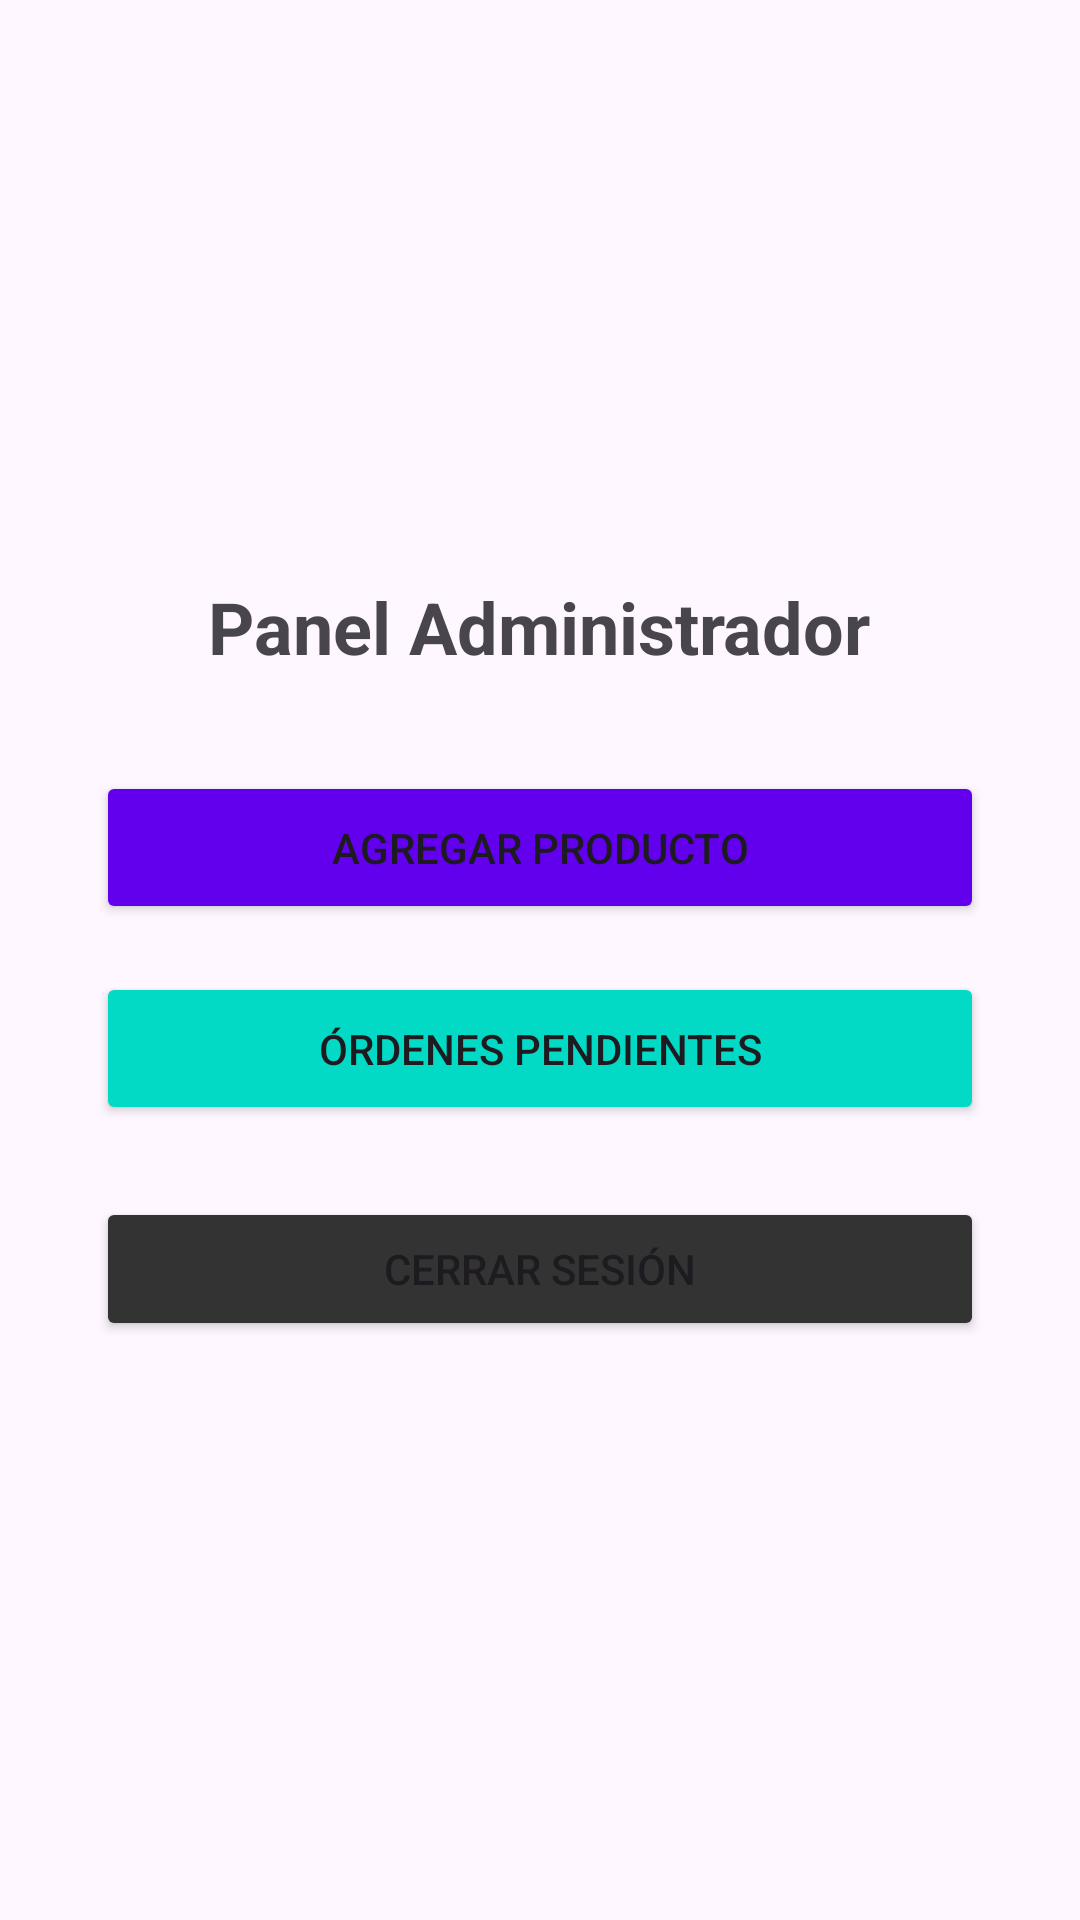

Here is an Android app screen rendered from its layout file. Give the layout XML and the strings, colors and styles it references.
<!-- AndroidManifest.xml: application theme Theme.Lotuz_2 -->
<!-- res/layout/activity_admin_home.xml -->
<?xml version="1.0" encoding="utf-8"?>
<LinearLayout xmlns:android="http://schemas.android.com/apk/res/android"
    android:layout_width="match_parent"
    android:layout_height="match_parent"
    android:orientation="vertical"
    android:padding="32dp"
    android:gravity="center">

    <TextView
        android:layout_width="wrap_content"
        android:layout_height="wrap_content"
        android:text="Panel Administrador"
        android:textSize="24sp"
        android:textStyle="bold"
        android:layout_marginBottom="32dp"/>

    <Button
        android:id="@+id/btnAddProduct"
        android:layout_width="match_parent"
        android:layout_height="wrap_content"
        android:text="AGREGAR PRODUCTO"
        android:backgroundTint="#6200EE"
        android:padding="16dp"/>


    <Button
        android:id="@+id/btnOrders"
        android:layout_width="match_parent"
        android:layout_height="wrap_content"
        android:text="ÓRDENES PENDIENTES"
        android:layout_marginTop="16dp"
        android:backgroundTint="#03DAC6"
        android:padding="16dp"/>


    <Button
        android:id="@+id/btnLogout"
        android:layout_width="match_parent"
        android:layout_height="wrap_content"
        android:text="Cerrar Sesión"
        android:layout_marginTop="24dp"
        android:backgroundTint="#333333"/>
</LinearLayout>
<!-- resources referenced by this layout -->
<resources>
  <style name="Theme.Lotuz_2" parent="Base.Theme.Lotuz_2" />
  <style name="Base.Theme.Lotuz_2" parent="Theme.Material3.DayNight.NoActionBar">
          
          
      </style>
</resources>
